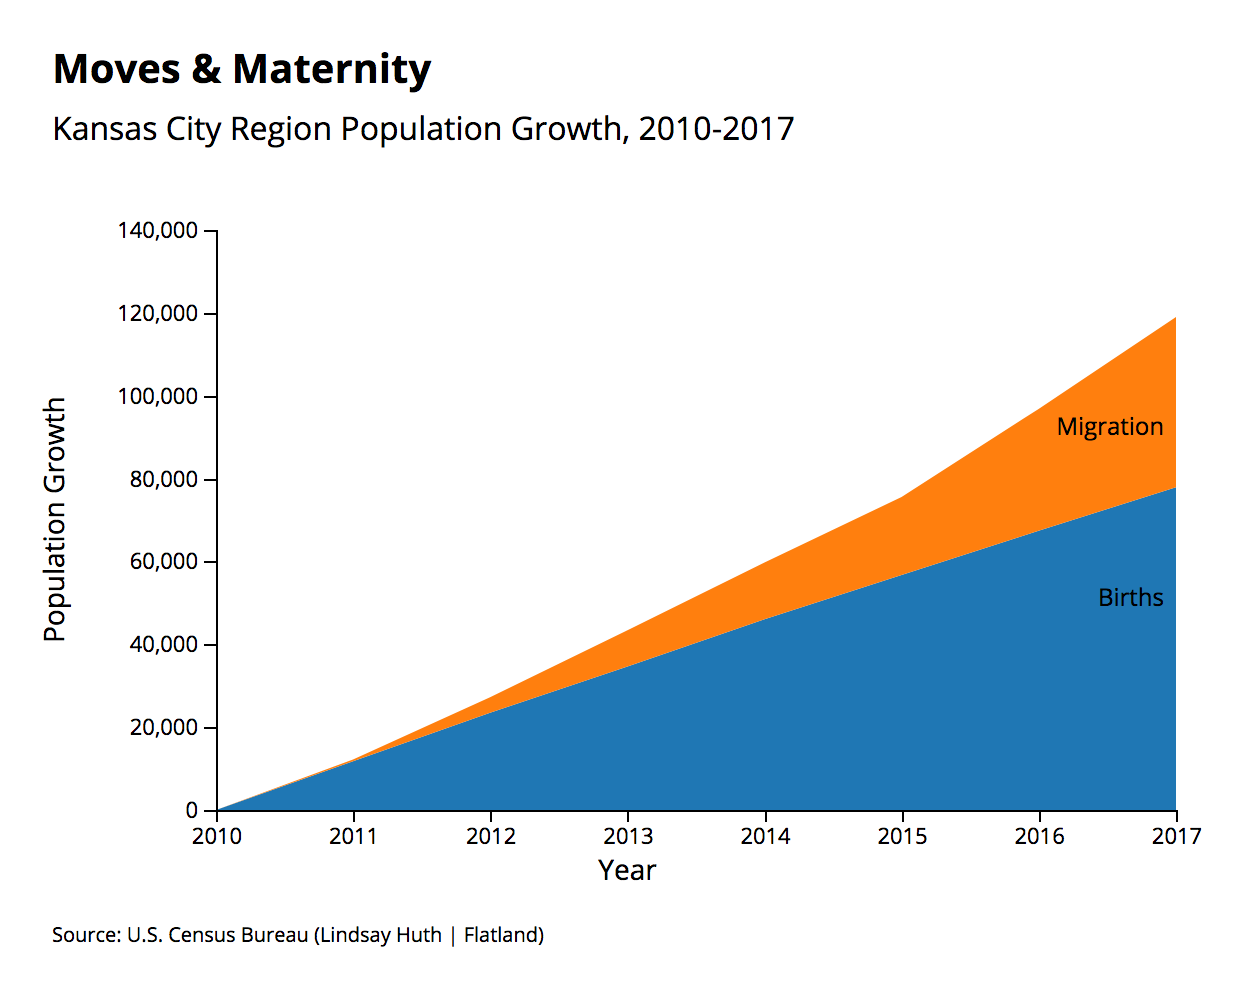

Source data for this figure (header and first rows):
date, Births, Migration
2010, , 
2011, 11776, 434
2012, 23484, 3738
2013, 34630, 8733
2014, 46047, 13714
2015, 56699, 18856
2016, 67415, 29381
2017, 77903, 41100
